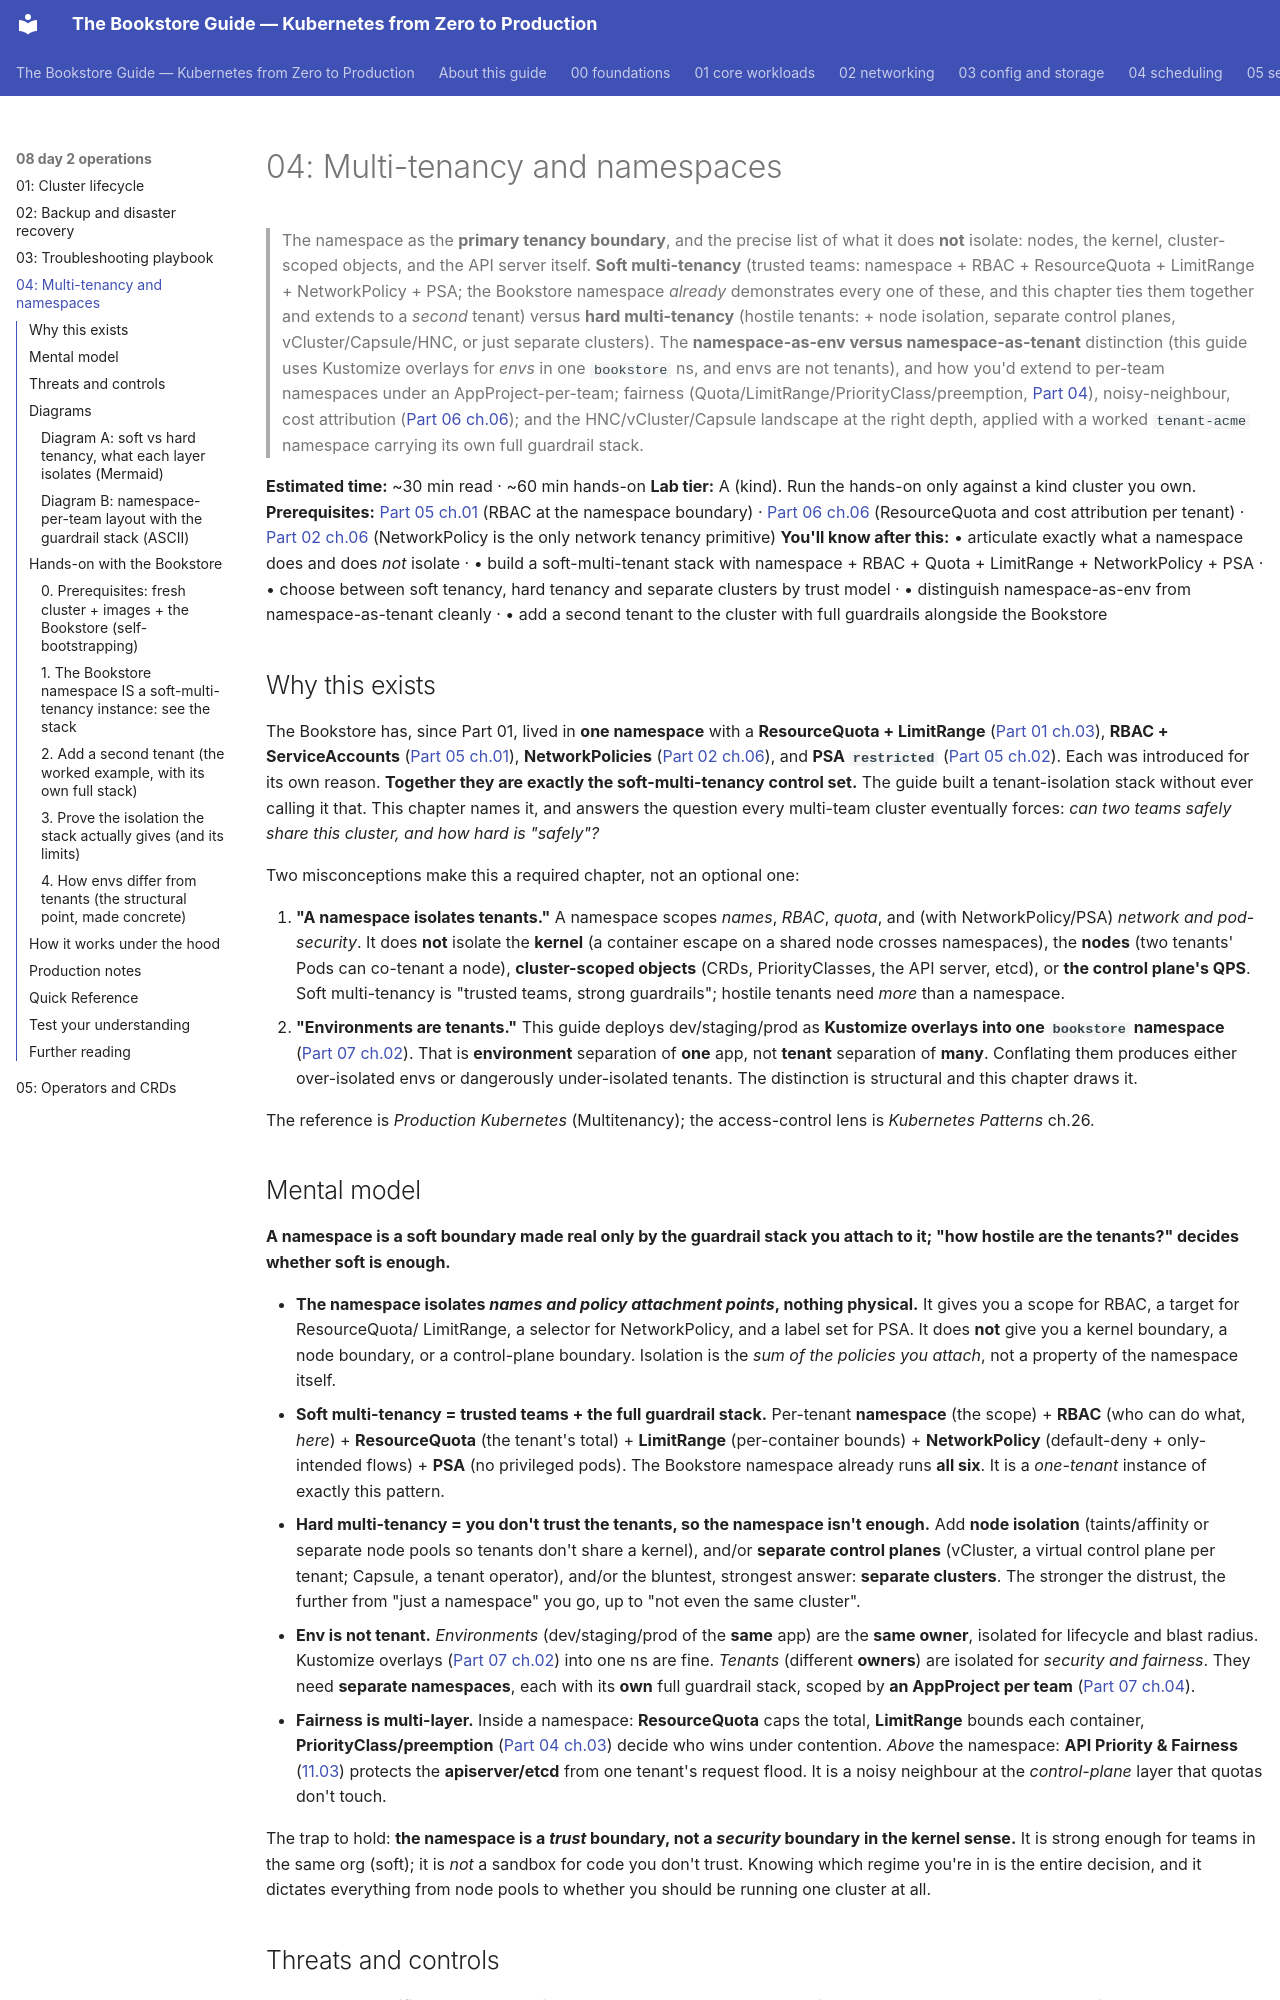

repository: abd-ulbasit/bookstore-kubernetes-guide · page: 08-day-2-operations/04-multi-tenancy-and-namespaces/index.html · generator: mkdocs

# 04: Multi-tenancy and namespaces

> The namespace as the **primary tenancy boundary**, and the precise list of
> what it does **not** isolate: nodes, the kernel, cluster-scoped objects, and
> the API server itself. **Soft multi-tenancy** (trusted teams: namespace +
> RBAC + ResourceQuota + LimitRange + NetworkPolicy + PSA; the Bookstore
> namespace *already* demonstrates every one of these, and this chapter ties
> them together and extends to a *second* tenant) versus **hard
> multi-tenancy** (hostile tenants: + node isolation, separate control planes,
> vCluster/Capsule/HNC, or just separate clusters). The **namespace-as-env
> versus namespace-as-tenant** distinction (this guide uses Kustomize overlays
> for *envs* in one `bookstore` ns, and envs are not tenants), and how you'd
> extend to per-team namespaces under an AppProject-per-team; fairness
> (Quota/LimitRange/PriorityClass/preemption, [Part 04](../04-scheduling/03-priority-and-preemption.md)),
> noisy-neighbour, cost attribution ([Part 06
> ch.06](../06-production-readiness/06-capacity-and-cost.md)); and the
> HNC/vCluster/Capsule landscape at the right depth, applied with a worked
> `tenant-acme` namespace carrying its own full guardrail stack.

**Estimated time:** ~30 min read · ~60 min hands-on
**Lab tier:** A (kind). Run the hands-on only against a kind cluster you own.
**Prerequisites:** [Part 05 ch.01](../05-security/01-authn-authz-rbac.md) (RBAC at the namespace boundary) · [Part 06 ch.06](../06-production-readiness/06-capacity-and-cost.md) (ResourceQuota and cost attribution per tenant) · [Part 02 ch.06](../02-networking/06-network-policies.md) (NetworkPolicy is the only network tenancy primitive)
**You'll know after this:** • articulate exactly what a namespace does and does *not* isolate · • build a soft-multi-tenant stack with namespace + RBAC + Quota + LimitRange + NetworkPolicy + PSA · • choose between soft tenancy, hard tenancy and separate clusters by trust model · • distinguish namespace-as-env from namespace-as-tenant cleanly · • add a second tenant to the cluster with full guardrails alongside the Bookstore

<!-- tags: multi-tenancy, security, platform-engineering, day-2 -->

## Why this exists

The Bookstore has, since Part 01, lived in **one namespace** with a
**ResourceQuota + LimitRange** ([Part 01
ch.03](../01-core-workloads/03-resources-and-qos.md)), **RBAC + ServiceAccounts**
([Part 05 ch.01](../05-security/01-authn-authz-rbac.md)), **NetworkPolicies**
([Part 02 ch.06](../02-networking/06-network-policies.md)), and **PSA
`restricted`** ([Part 05 ch.02](../05-security/02-pod-security.md)). Each was
introduced for its own reason. **Together they are exactly the soft-multi-tenancy
control set.** The guide built a tenant-isolation stack without ever calling
it that. This chapter names it, and answers the question every multi-team
cluster eventually forces: *can two teams safely share this cluster, and how
hard is "safely"?*

Two misconceptions make this a required chapter, not an optional one:

1. **"A namespace isolates tenants."** A namespace scopes *names*, *RBAC*,
   *quota*, and (with NetworkPolicy/PSA) *network and pod-security*. It does
   **not** isolate the **kernel** (a container escape on a shared node crosses
   namespaces), the **nodes** (two tenants' Pods can co-tenant a node),
   **cluster-scoped objects** (CRDs, PriorityClasses, the API server, etcd), or
   **the control plane's QPS**. Soft multi-tenancy is "trusted teams, strong
   guardrails"; hostile tenants need *more* than a namespace.
2. **"Environments are tenants."** This guide deploys dev/staging/prod as
   **Kustomize overlays into one `bookstore` namespace** ([Part 07
   ch.02](../07-delivery/02-packaging-kustomize.md)). That is **environment**
   separation of **one** app, not **tenant** separation of **many**.
   Conflating them produces either over-isolated envs or dangerously
   under-isolated tenants. The distinction is structural and this chapter
   draws it.

The reference is *Production Kubernetes* (Multitenancy); the access-control
lens is *Kubernetes Patterns* ch.26.
